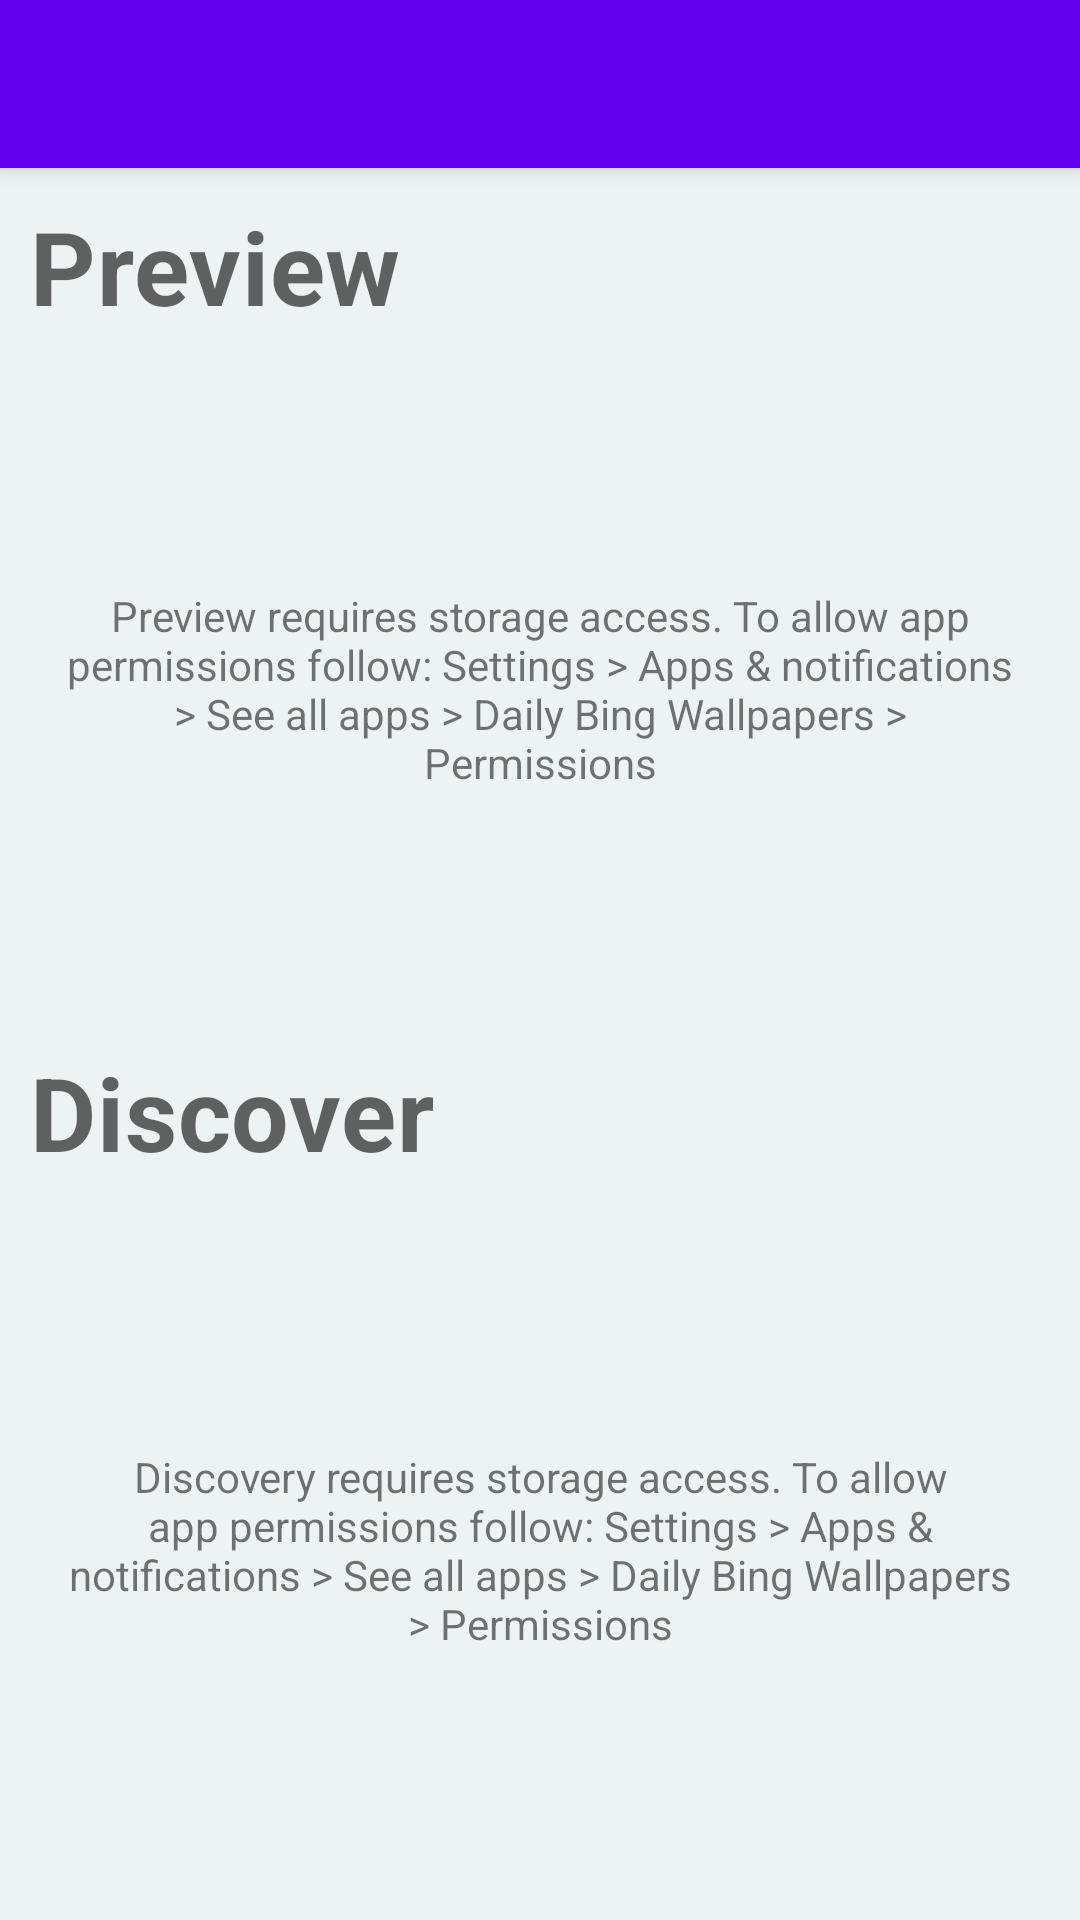

Reconstruct the res/layout file that produces this screen, plus the resources it refers to.
<!-- AndroidManifest.xml: application theme Theme.DailyBingWallpapers -->
<!-- res/layout/activity_main.xml -->
<?xml version="1.0" encoding="utf-8"?>
<androidx.constraintlayout.widget.ConstraintLayout android:id="@+id/activity_main"
    xmlns:android="http://schemas.android.com/apk/res/android"
    xmlns:app="http://schemas.android.com/apk/res-auto"
    xmlns:tools="http://schemas.android.com/tools"
    tools:context=".app.activities.MainActivity"
    android:layout_width="match_parent"
    android:layout_height="match_parent">

    <androidx.appcompat.widget.Toolbar
        android:id="@+id/activity_main_toolbar"
        android:layout_width="match_parent"
        android:layout_height="?attr/actionBarSize"
        android:background="?attr/colorPrimary"
        android:elevation="4dp"
        app:layout_constraintLeft_toLeftOf="parent"
        app:layout_constraintRight_toRightOf="parent"
        app:layout_constraintTop_toTopOf="parent" />

    <LinearLayout
        android:layout_width="match_parent"
        android:layout_height="0dp"
        android:layout_margin="@dimen/spacing"
        android:orientation="vertical"
        app:layout_constraintBottom_toBottomOf="parent"
        app:layout_constraintLeft_toLeftOf="parent"
        app:layout_constraintRight_toRightOf="parent"
        app:layout_constraintTop_toBottomOf="@id/activity_main_toolbar">

        <LinearLayout
            android:layout_width="match_parent"
            android:layout_height="0dp"
            android:layout_weight="1"
            android:orientation="vertical">

            <com.google.android.material.textview.MaterialTextView
                android:id="@+id/activity_main_preview_header"
                style="@style/TextAppearance.MaterialComponents.Headline4"
                android:layout_width="match_parent"
                android:layout_height="wrap_content"
                android:text="@string/preview"
                android:textStyle="bold" />

            <com.google.android.material.textview.MaterialTextView
                android:id="@+id/activity_main_preview_wallpaper_image_storage_denied"
                android:layout_width="wrap_content"
                android:layout_height="0dp"
                android:layout_gravity="center"
                android:layout_marginHorizontal="@dimen/spacing"
                android:layout_weight="1"
                android:gravity="center"
                android:text="@string/activity_main_preview_wallpaper_image_storage_denied_text" />

            <RelativeLayout
                android:id="@+id/activity_main_preview_wallpaper_wrapper"
                android:layout_width="match_parent"
                android:layout_height="0dp"
                android:layout_weight="1"
                android:visibility="gone">

                <androidx.cardview.widget.CardView
                    android:id="@+id/activity_main_preview_wallpaper"
                    android:layout_width="match_parent"
                    android:layout_height="wrap_content"
                    android:layout_above="@id/activity_main_details_labels"
                    android:layout_alignParentTop="true"
                    app:cardCornerRadius="@dimen/corner_radius"
                    app:cardElevation="0dp">

                    <ImageView
                        android:id="@+id/activity_main_preview_wallpaper_image"
                        android:layout_width="match_parent"
                        android:layout_height="match_parent"
                        android:adjustViewBounds="true"
                        android:background="@color/activity_main_preview_background"
                        android:scaleType="centerCrop"
                        android:src="@drawable/test_wallpaper" />
                </androidx.cardview.widget.CardView>

                <LinearLayout
                    android:layout_width="match_parent"
                    android:layout_height="wrap_content"
                    android:layout_alignStart="@+id/activity_main_preview_wallpaper"
                    android:layout_alignEnd="@+id/activity_main_preview_wallpaper"
                    android:layout_alignBottom="@id/activity_main_preview_wallpaper"
                    android:layout_margin="@dimen/spacing"
                    android:gravity="center_vertical">

                    <com.google.android.material.floatingactionbutton.FloatingActionButton
                        android:id="@+id/activity_main_insight_toggle_button"
                        android:layout_width="wrap_content"
                        android:layout_height="wrap_content"
                        app:fabSize="mini"
                        app:srcCompat="@drawable/ic_baseline_format_quote_24"
                        app:tint="@color/white" />

                    <androidx.cardview.widget.CardView
                        android:layout_width="0dp"
                        android:layout_height="wrap_content"
                        android:layout_marginStart="5dp"
                        android:layout_weight="1"
                        app:cardCornerRadius="@dimen/corner_radius">

                        <com.google.android.material.textview.MaterialTextView
                            android:id="@+id/activity_main_preview_headline"
                            style="@style/TextAppearance.MaterialComponents.Caption"
                            android:layout_width="match_parent"
                            android:layout_height="match_parent"
                            android:gravity="center_vertical"
                            android:overScrollMode="ifContentScrolls"
                            android:padding="@dimen/spacing"
                            android:text="This is a cool place" />
                    </androidx.cardview.widget.CardView>
                </LinearLayout>

                <LinearLayout
                    android:id="@+id/activity_main_details_labels"
                    android:layout_width="wrap_content"
                    android:layout_height="wrap_content"
                    android:layout_alignParentBottom="true"
                    android:layout_margin="@dimen/spacing"
                    android:orientation="vertical">

                    <com.google.android.material.textview.MaterialTextView
                        style="@style/TextAppearance.MaterialComponents.Caption"
                        android:layout_width="wrap_content"
                        android:layout_height="wrap_content"
                        android:text="@string/activity_main_preview_date_label" />

                    <com.google.android.material.textview.MaterialTextView
                        style="@style/TextAppearance.MaterialComponents.Caption"
                        android:layout_width="wrap_content"
                        android:layout_height="wrap_content"
                        android:text="@string/activity_main_preview_copyright_label" />

                    <com.google.android.material.textview.MaterialTextView
                        style="@style/TextAppearance.MaterialComponents.Caption"
                        android:layout_width="wrap_content"
                        android:layout_height="wrap_content"
                        android:text="@string/activity_main_preview_copyright_link_label" />
                </LinearLayout>

                <LinearLayout
                    android:layout_width="match_parent"
                    android:layout_height="wrap_content"
                    android:layout_alignTop="@id/activity_main_details_labels"
                    android:layout_marginEnd="@dimen/spacing"
                    android:layout_toEndOf="@id/activity_main_details_labels"
                    android:orientation="vertical">

                    <com.google.android.material.textview.MaterialTextView
                        android:id="@+id/activity_main_details_date"
                        style="@style/TextAppearance.MaterialComponents.Caption"
                        android:layout_width="wrap_content"
                        android:layout_height="wrap_content"
                        android:scrollHorizontally="true"
                        android:singleLine="true"
                        android:text="@string/na" />

                    <com.google.android.material.textview.MaterialTextView
                        android:id="@+id/activity_main_details_copyright"
                        style="@style/TextAppearance.MaterialComponents.Caption"
                        android:layout_width="wrap_content"
                        android:layout_height="wrap_content"
                        android:scrollHorizontally="true"
                        android:singleLine="true"
                        android:text="@string/na" />

                    <com.google.android.material.textview.MaterialTextView
                        android:id="@+id/activity_main_details_copyright_link"
                        style="@style/TextAppearance.MaterialComponents.Caption"
                        android:layout_width="wrap_content"
                        android:layout_height="wrap_content"
                        android:scrollHorizontally="true"
                        android:singleLine="true"
                        android:text="@string/na" />
                </LinearLayout>
            </RelativeLayout>
        </LinearLayout>

        <LinearLayout
            android:layout_width="match_parent"
            android:layout_height="0dp"
            android:layout_weight="1"
            android:orientation="vertical">

            <com.google.android.material.textview.MaterialTextView
                android:id="@+id/activity_main_wallpapers_gallery_header"
                style="@style/TextAppearance.MaterialComponents.Headline4"
                android:layout_width="wrap_content"
                android:layout_height="wrap_content"
                android:layout_marginBottom="@dimen/spacing"
                android:text="@string/activity_main_gallery_header"
                android:textStyle="bold" />

            <androidx.recyclerview.widget.RecyclerView
                android:id="@+id/activity_main_wallpapers_gallery"
                android:layout_width="match_parent"
                android:layout_height="0dp"
                android:layout_weight="1"
                android:overScrollMode="always"
                android:visibility="gone" />

            <com.google.android.material.textview.MaterialTextView
                android:id="@+id/activity_main_wallpapers_gallery_storage_denied"
                android:layout_width="wrap_content"
                android:layout_height="0dp"
                android:layout_gravity="center"
                android:layout_marginHorizontal="@dimen/spacing"
                android:layout_weight="1"
                android:gravity="center"
                android:text="@string/activity_main_preview_wallpapers_gallery_storage_denied_text" />
        </LinearLayout>
    </LinearLayout>
</androidx.constraintlayout.widget.ConstraintLayout>
<!-- resources referenced by this layout -->
<resources>
  <color name="white">#FFFFFFFF</color>
  <dimen name="corner_radius">8dp</dimen>
  <dimen name="spacing">10dp</dimen>
  <string name="activity_main_gallery_header">Discover</string>
  <string name="activity_main_preview_copyright_label">Copyright:</string>
  <string name="activity_main_preview_copyright_link_label">Copyright Link:</string>
  <string name="activity_main_preview_date_label">Date:</string>
  <string name="activity_main_preview_wallpaper_image_storage_denied_text">
          Preview requires storage access.<br />
          To allow app permissions follow: Settings &gt; Apps &amp; notifications &gt; See all apps &gt; Daily Bing Wallpapers &gt; Permissions
      </string>
  <string name="activity_main_preview_wallpapers_gallery_storage_denied_text">
          Discovery requires storage access.<br />
          To allow app permissions follow: Settings &gt; Apps &amp; notifications &gt; See all apps &gt; Daily Bing Wallpapers &gt; Permissions
      </string>
  <string name="na">N/A</string>
  <string name="preview">Preview</string>
  <style name="Theme.DailyBingWallpapers" parent="Theme.MaterialComponents.DayNight.NoActionBar">
          
          <item name="colorPrimary">@color/purple_500</item>
          <item name="colorPrimaryVariant">@color/purple_700</item>
          <item name="colorOnPrimary">@color/white</item>
          
          <item name="colorSecondary">@color/teal_200</item>
          <item name="colorSecondaryVariant">@color/teal_700</item>
          <item name="colorOnSecondary">@color/black</item>
          
          <item name="android:statusBarColor" tools:targetApi="l">?attr/colorPrimaryVariant</item>
          
          <item name="android:windowBackground">#EDF2F3</item>
      </style>
  <color name="purple_500">#FF6200EE</color>
  <color name="purple_700">#FF3700B3</color>
  <color name="teal_200">#FF03DAC5</color>
  <color name="teal_700">#FF018786</color>
  <color name="black">#FF000000</color>
</resources>
